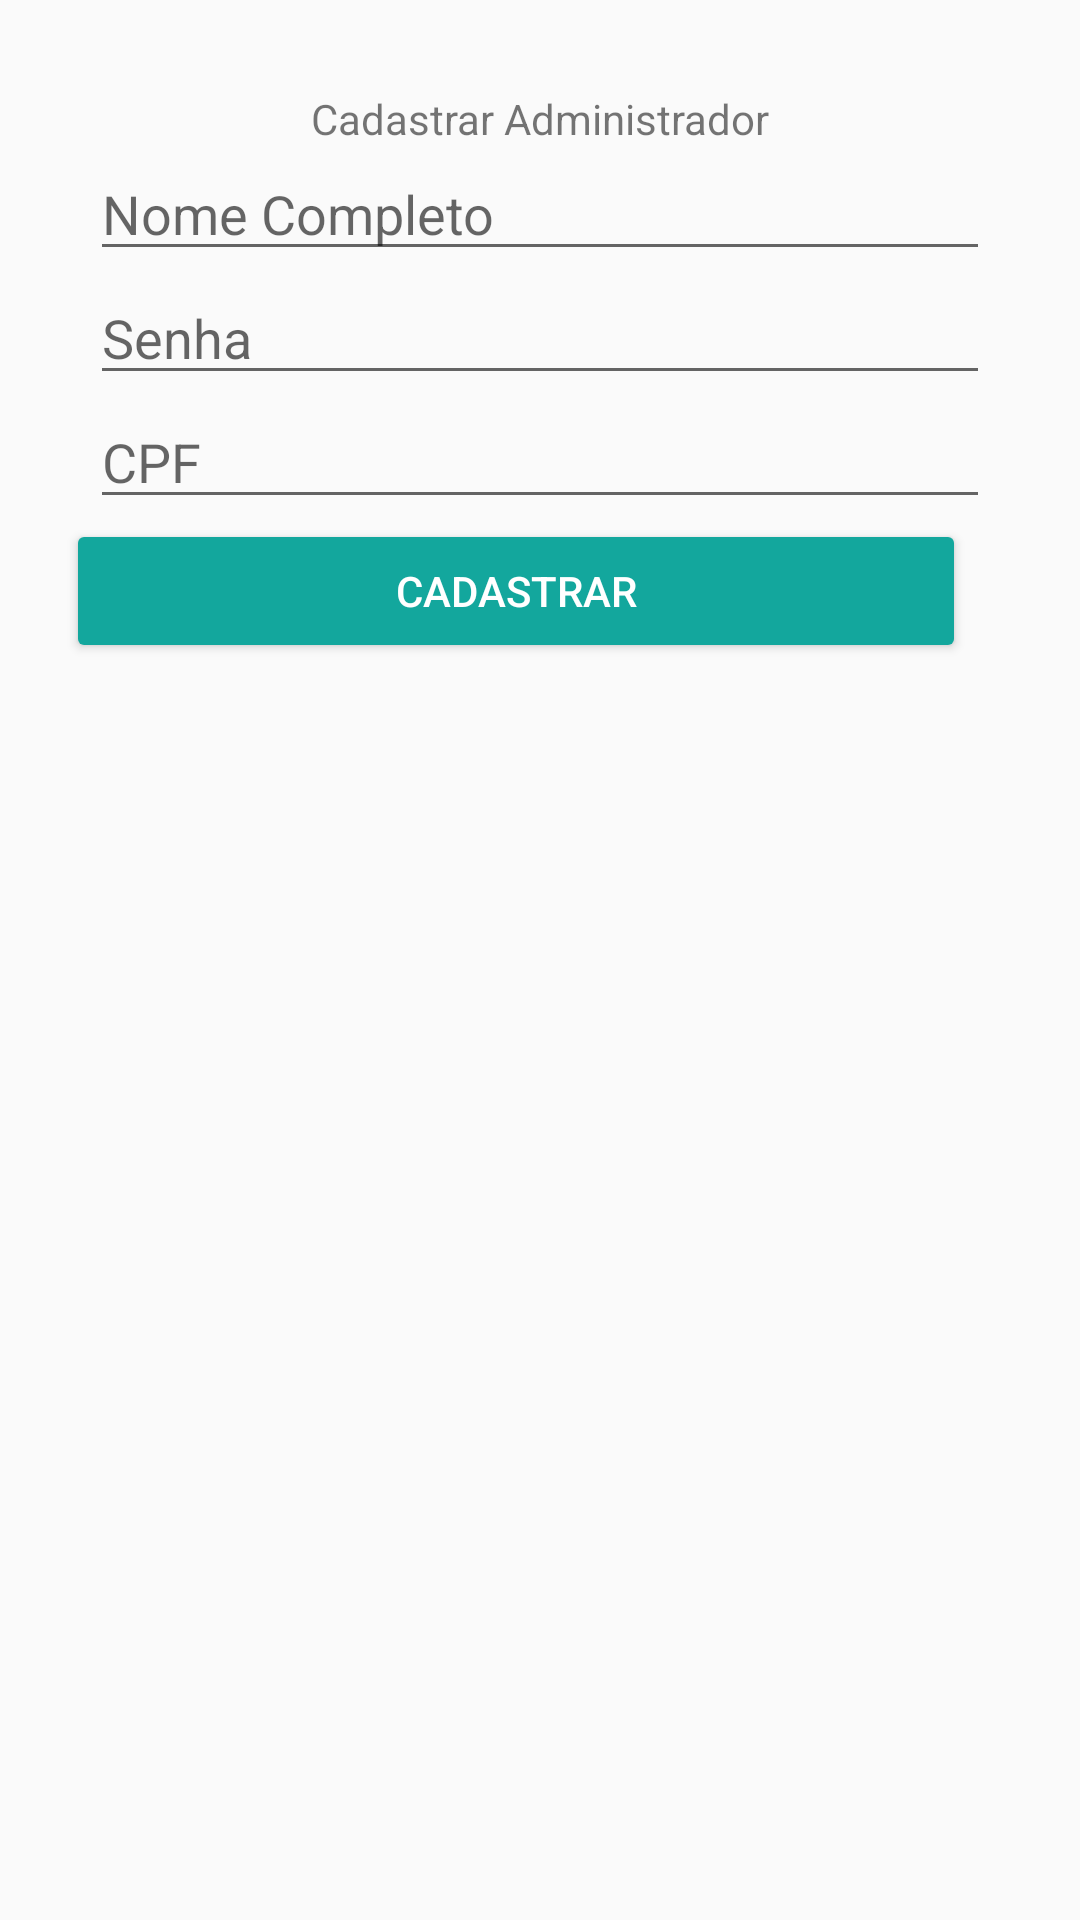

Write the Android layout XML for this screen, with the resource values it uses.
<!-- AndroidManifest.xml: application theme AppTheme -->
<!-- res/layout/activity_singup_adm.xml -->
<?xml version="1.0" encoding="utf-8"?>
<LinearLayout
    xmlns:android="http://schemas.android.com/apk/res/android"
    xmlns:app="http://schemas.android.com/apk/res-auto"
    xmlns:tools="http://schemas.android.com/tools"
    android:layout_width="match_parent"
    android:layout_height="match_parent"
    tools:context=".activity.SingUpAdmActivity">


    <LinearLayout
        android:layout_width="match_parent"
        android:layout_height="wrap_content"
        android:orientation="vertical"
        android:layout_marginTop="30dp"
        android:id="@+id/formLinearLayout">

        <TextView
            android:layout_width="match_parent"
            android:layout_height="wrap_content"
            android:text="Cadastrar Administrador"
            android:gravity="center"/>

        <EditText
            android:id="@+id/edtNomeCad"
            android:layout_below="@+id/imageView3"
            android:layout_width="300dp"
            android:layout_height="wrap_content"
            android:layout_gravity="center"
            android:ems="10"
            android:hint="Nome Completo"
            android:inputType="textPersonName"
            />



        <EditText
            android:id="@+id/edtSenhaCad"
            android:layout_width="300dp"
            android:layout_height="wrap_content"
            android:layout_gravity="center"
            android:ems="10"
            android:hint="Senha"
            android:inputType="textPassword"
            />

        <EditText
            android:id="@+id/edtcpfCad"
            android:layout_width="300dp"
            android:layout_height="wrap_content"
            android:layout_gravity="center"
            android:ems="10"
            android:hint="CPF"
            android:inputType="textPersonName"
            android:maxLength="11"
            />



        <Button
            android:id="@+id/btnCadastroCad"
            style="@style/Widget.AppCompat.Button.Colored"
            android:layout_width="300dp"
            android:layout_height="wrap_content"
            android:layout_gravity="center"
            android:layout_marginEnd="8dp"
            android:onClick="cadastro"
            android:text="Cadastrar"
            />

    </LinearLayout>
</LinearLayout>
<!-- resources referenced by this layout -->
<resources>
  <style name="AppTheme" parent="Theme.AppCompat.Light.NoActionBar">
          
          <item name="colorPrimary">@color/colorPrimary</item>
          <item name="colorPrimaryDark">@color/colorPrimaryDark</item>
          <item name="colorAccent">@color/colorAccent</item>
      </style>
  <color name="colorPrimary">#1f796e</color>
  <color name="colorPrimaryDark">#1f9085</color>
  <color name="colorAccent">#13a79d</color>
</resources>
